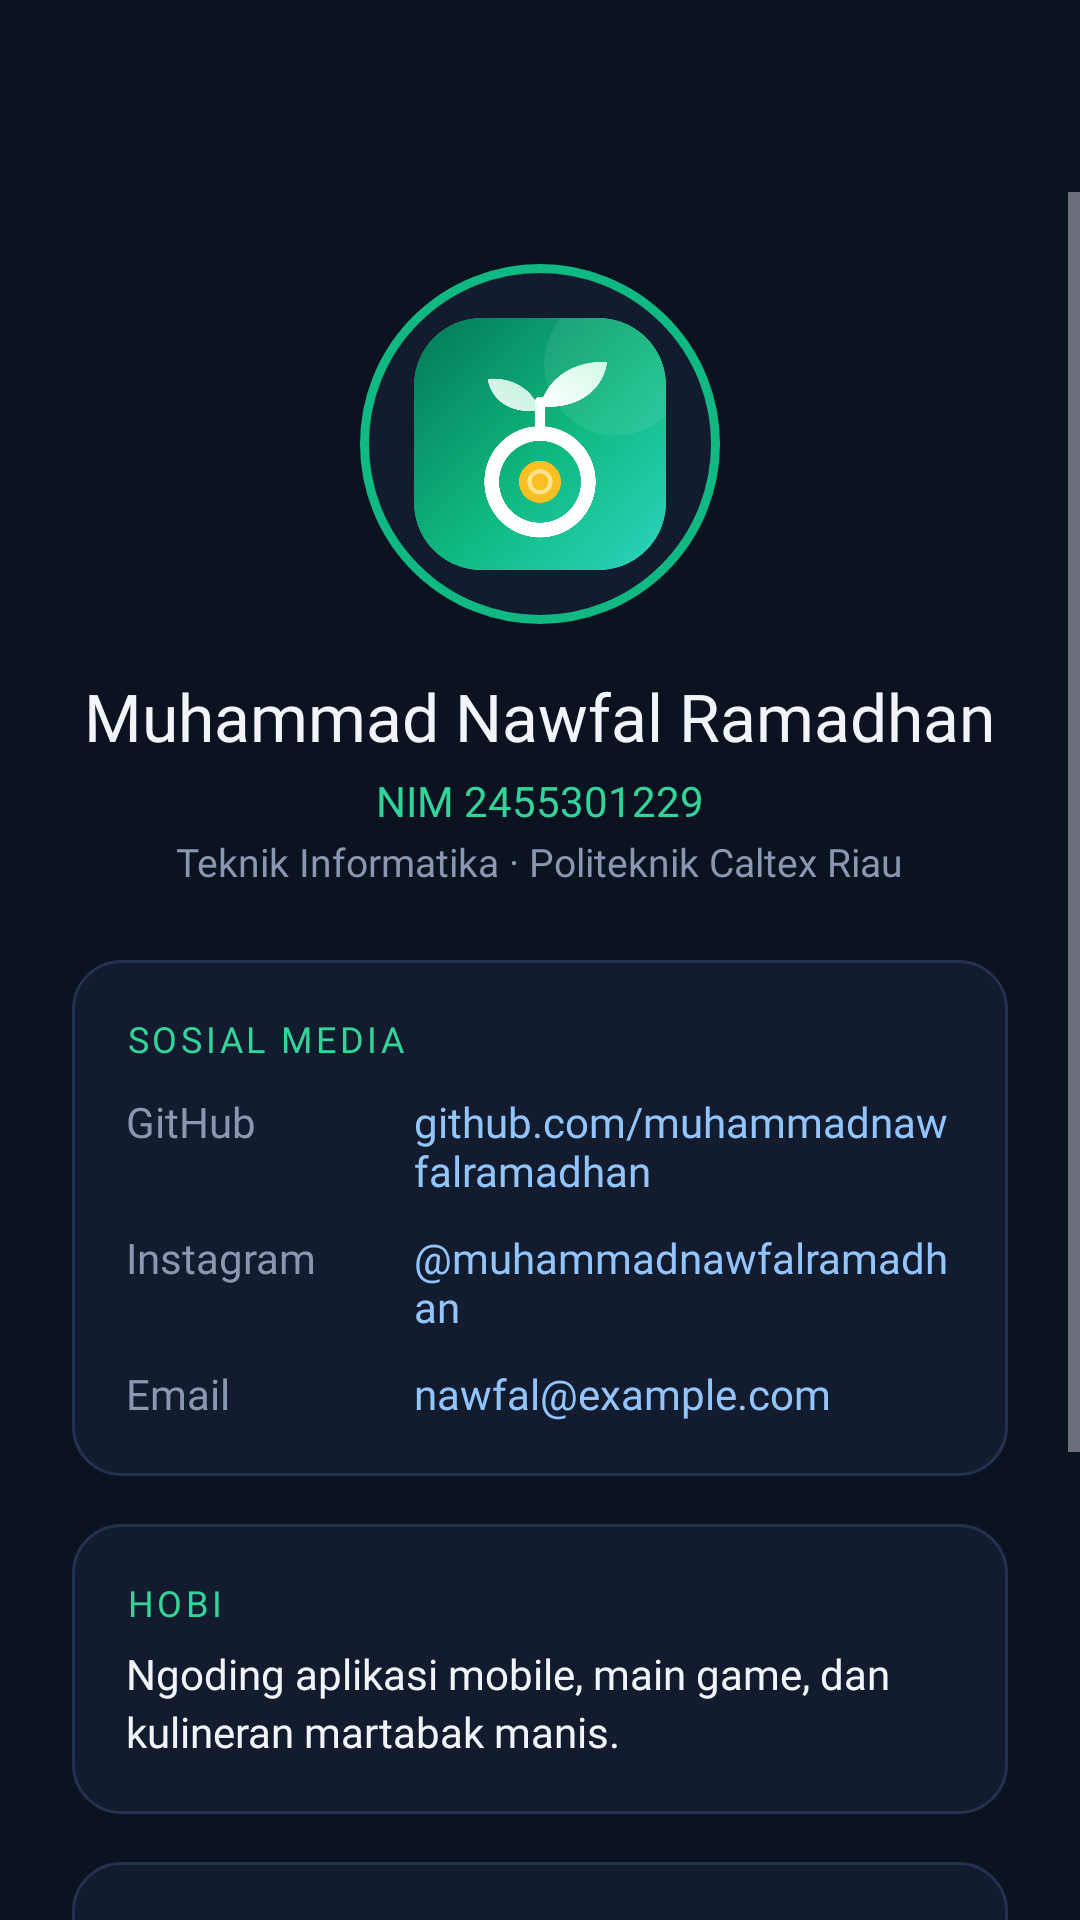

The Android layout XML behind this screen, and the referenced resources:
<!-- AndroidManifest.xml: application theme Theme.MNRMartabak -->
<!-- res/layout/activity_profile.xml -->
<?xml version="1.0" encoding="utf-8"?>
<LinearLayout xmlns:android="http://schemas.android.com/apk/res/android"
    xmlns:app="http://schemas.android.com/apk/res-auto"
    android:id="@+id/main"
    android:layout_width="match_parent"
    android:layout_height="match_parent"
    android:background="@color/siksp_bg"
    android:fitsSystemWindows="true"
    android:orientation="vertical">

    <com.google.android.material.appbar.MaterialToolbar
        android:id="@+id/toolbar"
        android:layout_width="match_parent"
        android:layout_height="?attr/actionBarSize"
        android:background="@color/siksp_bg"
        app:navigationIconTint="@color/siksp_teks"
        app:titleTextAppearance="@style/ToolbarTitle"
        app:titleTextColor="@color/siksp_teks" />

    <ScrollView
        android:layout_width="match_parent"
        android:layout_height="0dp"
        android:layout_weight="1">

        <LinearLayout
            android:layout_width="match_parent"
            android:layout_height="wrap_content"
            android:gravity="center_horizontal"
            android:orientation="vertical"
            android:padding="24dp">

            
            <ImageView
                android:id="@+id/imgAvatar"
                android:layout_width="120dp"
                android:layout_height="120dp"
                android:background="@drawable/bg_avatar"
                android:contentDescription="@string/profil_nama"
                android:padding="18dp"
                android:src="@drawable/logo_siksp" />

            <TextView
                android:layout_width="wrap_content"
                android:layout_height="wrap_content"
                android:layout_marginTop="16dp"
                android:fontFamily="@font/jakarta_bold"
                android:gravity="center"
                android:text="@string/profil_nama"
                android:textColor="@color/siksp_teks"
                android:textSize="22sp" />

            <TextView
                android:layout_width="wrap_content"
                android:layout_height="wrap_content"
                android:layout_marginTop="4dp"
                android:fontFamily="@font/jakarta_bold"
                android:text="@string/profil_nim"
                android:textColor="@color/siksp_hijau_muda"
                android:textSize="14sp" />

            <TextView
                android:layout_width="wrap_content"
                android:layout_height="wrap_content"
                android:layout_marginTop="2dp"
                android:layout_marginBottom="8dp"
                android:fontFamily="@font/jakarta_regular"
                android:gravity="center"
                android:text="@string/profil_prodi"
                android:textColor="@color/siksp_teks_abu"
                android:textSize="13sp" />

            <LinearLayout
                android:layout_width="match_parent"
                android:layout_height="wrap_content"
                android:layout_marginTop="16dp"
                android:background="@drawable/bg_card"
                android:orientation="vertical"
                android:padding="18dp">

                <TextView
                    android:layout_width="wrap_content"
                    android:layout_height="wrap_content"
                    android:fontFamily="@font/jakarta_bold"
                    android:letterSpacing="0.1"
                    android:text="@string/profil_label_sosmed"
                    android:textAllCaps="true"
                    android:textColor="@color/siksp_hijau_muda"
                    android:textSize="12sp" />

                <LinearLayout
                    android:layout_width="match_parent"
                    android:layout_height="wrap_content"
                    android:layout_marginTop="10dp"
                    android:orientation="horizontal">

                    <TextView
                        android:layout_width="96dp"
                        android:layout_height="wrap_content"
                        android:fontFamily="@font/jakarta_bold"
                        android:text="@string/profil_github_label"
                        android:textColor="@color/siksp_teks_abu"
                        android:textSize="14sp" />

                    <TextView
                        android:layout_width="0dp"
                        android:layout_height="wrap_content"
                        android:layout_weight="1"
                        android:fontFamily="@font/jakarta_regular"
                        android:text="@string/profil_github"
                        android:textColor="@color/siksp_biru_muda"
                        android:textSize="14sp" />
                </LinearLayout>

                <LinearLayout
                    android:layout_width="match_parent"
                    android:layout_height="wrap_content"
                    android:layout_marginTop="10dp"
                    android:orientation="horizontal">

                    <TextView
                        android:layout_width="96dp"
                        android:layout_height="wrap_content"
                        android:fontFamily="@font/jakarta_bold"
                        android:text="@string/profil_instagram_label"
                        android:textColor="@color/siksp_teks_abu"
                        android:textSize="14sp" />

                    <TextView
                        android:layout_width="0dp"
                        android:layout_height="wrap_content"
                        android:layout_weight="1"
                        android:fontFamily="@font/jakarta_regular"
                        android:text="@string/profil_instagram"
                        android:textColor="@color/siksp_biru_muda"
                        android:textSize="14sp" />
                </LinearLayout>

                <LinearLayout
                    android:layout_width="match_parent"
                    android:layout_height="wrap_content"
                    android:layout_marginTop="10dp"
                    android:orientation="horizontal">

                    <TextView
                        android:layout_width="96dp"
                        android:layout_height="wrap_content"
                        android:fontFamily="@font/jakarta_bold"
                        android:text="@string/profil_email_label"
                        android:textColor="@color/siksp_teks_abu"
                        android:textSize="14sp" />

                    <TextView
                        android:layout_width="0dp"
                        android:layout_height="wrap_content"
                        android:layout_weight="1"
                        android:fontFamily="@font/jakarta_regular"
                        android:text="@string/profil_email"
                        android:textColor="@color/siksp_biru_muda"
                        android:textSize="14sp" />
                </LinearLayout>
            </LinearLayout>

            <LinearLayout
                android:layout_width="match_parent"
                android:layout_height="wrap_content"
                android:layout_marginTop="16dp"
                android:background="@drawable/bg_card"
                android:orientation="vertical"
                android:padding="18dp">

                <TextView
                    android:layout_width="wrap_content"
                    android:layout_height="wrap_content"
                    android:fontFamily="@font/jakarta_bold"
                    android:letterSpacing="0.1"
                    android:text="@string/profil_label_hobi"
                    android:textAllCaps="true"
                    android:textColor="@color/siksp_hijau_muda"
                    android:textSize="12sp" />

                <TextView
                    android:layout_width="match_parent"
                    android:layout_height="wrap_content"
                    android:layout_marginTop="6dp"
                    android:fontFamily="@font/jakarta_regular"
                    android:lineSpacingExtra="3dp"
                    android:text="@string/profil_hobi"
                    android:textColor="@color/siksp_teks"
                    android:textSize="14sp" />
            </LinearLayout>

            <LinearLayout
                android:layout_width="match_parent"
                android:layout_height="wrap_content"
                android:layout_marginTop="16dp"
                android:background="@drawable/bg_card"
                android:orientation="vertical"
                android:padding="18dp">

                <TextView
                    android:layout_width="wrap_content"
                    android:layout_height="wrap_content"
                    android:fontFamily="@font/jakarta_bold"
                    android:letterSpacing="0.1"
                    android:text="@string/profil_label_kekuatan"
                    android:textAllCaps="true"
                    android:textColor="@color/siksp_hijau_muda"
                    android:textSize="12sp" />

                <TextView
                    android:layout_width="match_parent"
                    android:layout_height="wrap_content"
                    android:layout_marginTop="6dp"
                    android:fontFamily="@font/jakarta_regular"
                    android:lineSpacingExtra="3dp"
                    android:text="@string/profil_kekuatan"
                    android:textColor="@color/siksp_teks"
                    android:textSize="14sp" />
            </LinearLayout>

            <LinearLayout
                android:layout_width="match_parent"
                android:layout_height="wrap_content"
                android:layout_marginTop="16dp"
                android:background="@drawable/bg_card"
                android:orientation="vertical"
                android:padding="18dp">

                <TextView
                    android:layout_width="wrap_content"
                    android:layout_height="wrap_content"
                    android:fontFamily="@font/jakarta_bold"
                    android:letterSpacing="0.1"
                    android:text="@string/profil_label_skill"
                    android:textAllCaps="true"
                    android:textColor="@color/siksp_hijau_muda"
                    android:textSize="12sp" />

                <TextView
                    android:layout_width="match_parent"
                    android:layout_height="wrap_content"
                    android:layout_marginTop="6dp"
                    android:fontFamily="@font/jakarta_regular"
                    android:lineSpacingExtra="3dp"
                    android:text="@string/profil_skill"
                    android:textColor="@color/siksp_teks"
                    android:textSize="14sp" />
            </LinearLayout>
        </LinearLayout>
    </ScrollView>
</LinearLayout>
<!-- resources referenced by this layout -->
<resources>
  <color name="siksp_bg">#0B1220</color>
  <color name="siksp_biru_muda">#93C5FD</color>
  <color name="siksp_hijau_muda">#34D399</color>
  <color name="siksp_teks">#F1F5F9</color>
  <color name="siksp_teks_abu">#8A97B1</color>
  <!-- drawable bg_avatar (drawable) -->
  <?xml version="1.0" encoding="utf-8"?>
  <shape xmlns:android="http://schemas.android.com/apk/res/android"
      android:shape="oval">
      <solid android:color="@color/siksp_card" />
      <stroke
          android:width="3dp"
          android:color="@color/siksp_hijau" />
  </shape>
  <!-- drawable bg_card (drawable) -->
  <?xml version="1.0" encoding="utf-8"?>
  <shape xmlns:android="http://schemas.android.com/apk/res/android"
      android:shape="rectangle">
      <solid android:color="@color/siksp_card" />
      <stroke
          android:width="1dp"
          android:color="@color/siksp_garis" />
      <corners android:radius="16dp" />
  </shape>
  <!-- drawable logo_siksp: png bitmap (drawable, 465945 bytes) -->
  <string name="profil_email">nawfal@example.com</string>
  <string name="profil_email_label">Email</string>
  <string name="profil_github">github.com/muhammadnawfalramadhan</string>
  <string name="profil_github_label">GitHub</string>
  <string name="profil_hobi">Ngoding aplikasi mobile, main game, dan kulineran martabak manis.</string>
  <string name="profil_instagram">\@muhammadnawfalramadhan</string>
  <string name="profil_instagram_label">Instagram</string>
  <string name="profil_kekuatan">Pantang menyerah saat debugging — error apa pun dicari sampai ketemu solusinya.</string>
  <string name="profil_label_hobi">Hobi</string>
  <string name="profil_label_kekuatan">Kekuatan Terbesar</string>
  <string name="profil_label_skill">Keahlian</string>
  <string name="profil_label_sosmed">Sosial Media</string>
  <string name="profil_nama">Muhammad Nawfal Ramadhan</string>
  <string name="profil_nim">NIM 2455301229</string>
  <string name="profil_prodi">Teknik Informatika · Politeknik Caltex Riau</string>
  <string name="profil_skill">Kotlin · Android XML · Jetpack Compose · Laravel · Git</string>
  <style name="ToolbarTitle" parent="TextAppearance.Material3.TitleLarge">
          <item name="fontFamily">@font/jakarta_bold</item>
          <item name="android:fontFamily">@font/jakarta_bold</item>
          <item name="android:textSize">18sp</item>
      </style>
  <style name="Theme.MNRMartabak" parent="Base.Theme.MNRMartabak" />
  <color name="siksp_card">#131C2E</color>
  <color name="siksp_hijau">#10B981</color>
  <color name="siksp_garis">#24314F</color>
  <style name="Base.Theme.MNRMartabak" parent="Theme.Material3.Dark.NoActionBar">
          <item name="colorPrimary">@color/siksp_hijau</item>
          <item name="colorOnPrimary">@android:color/white</item>
          <item name="colorSecondary">@color/siksp_biru</item>
          <item name="android:windowBackground">@color/siksp_bg</item>
          <item name="android:statusBarColor">@color/siksp_bg</item>
          <item name="android:navigationBarColor">@color/siksp_bg</item>
          <item name="android:windowLightStatusBar">false</item>
      </style>
  <color name="siksp_biru">#3B82F6</color>
</resources>
